Image classification data set "dataset_damage" (sirnikLiK/krabs on GitHub). Class labels (9): damage 10 to 19 percent, damage 20 to 29 percent, damage 30 to 39 percent, damage 40 to 49 percent, damage 50 to 59 percent, damage 60 to 69 percent, damage 70 to 79 percent, damage 80 to 89 percent, damage 90 to 99 percent.

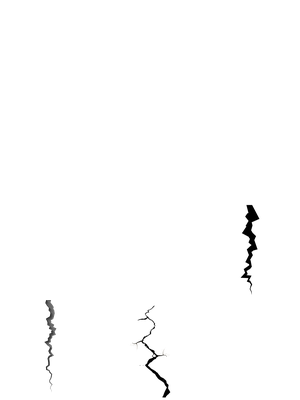
Label: damage 20 to 29 percent

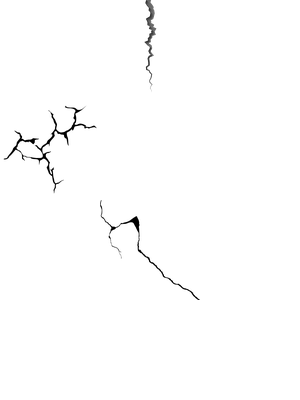
Label: damage 40 to 49 percent

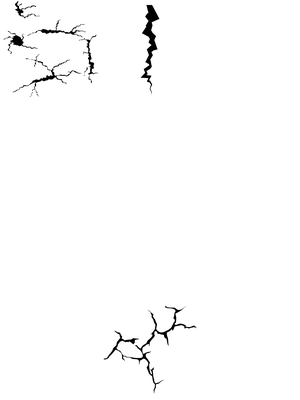
Label: damage 20 to 29 percent

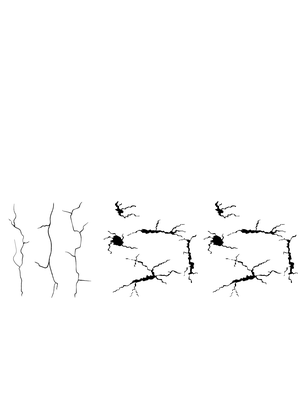
Label: damage 30 to 39 percent

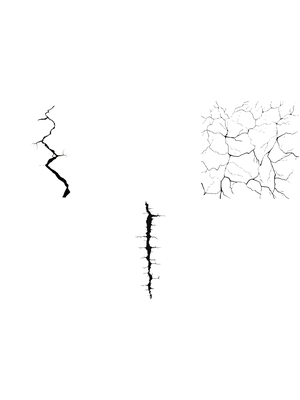
Label: damage 30 to 39 percent

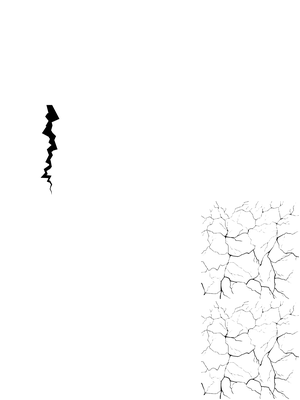
Label: damage 50 to 59 percent
